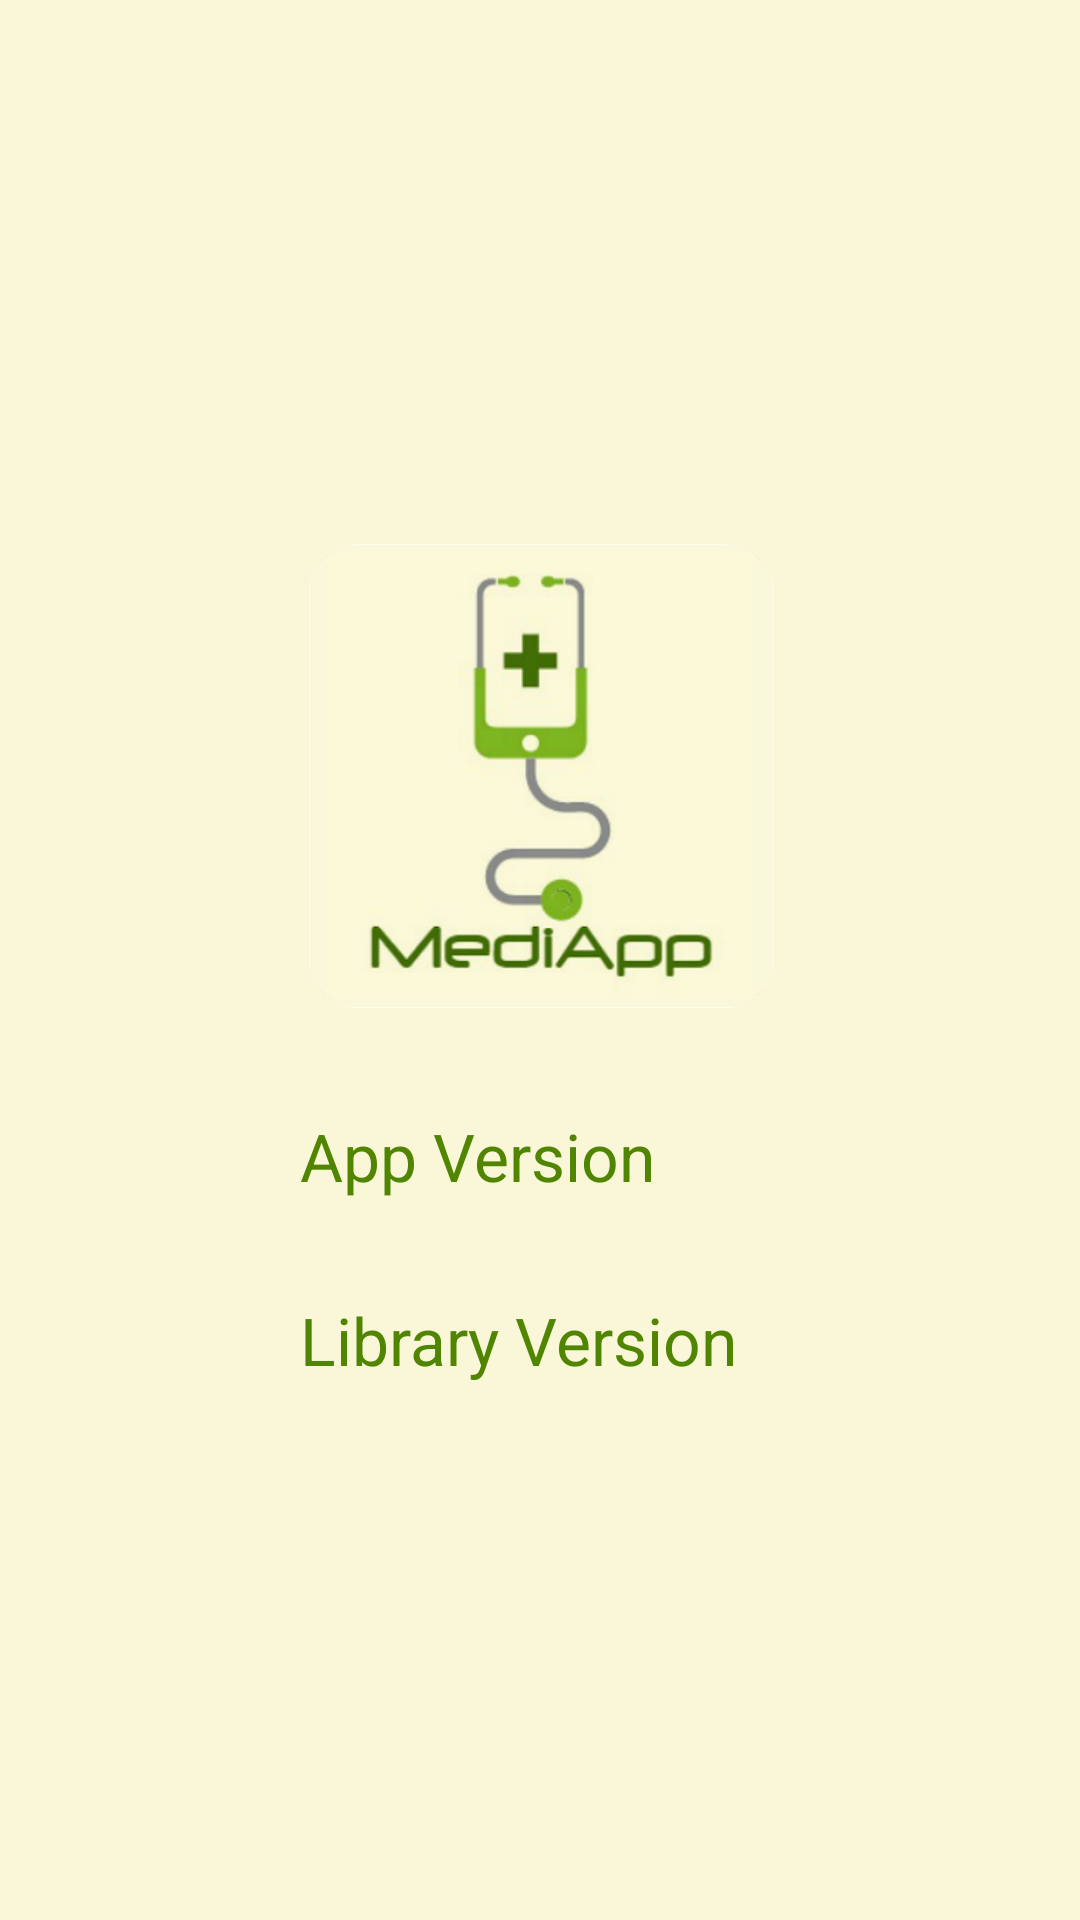

Write the Android layout XML for this screen, with the resource values it uses.
<!-- AndroidManifest.xml: application theme AppTheme -->
<!-- res/layout/activity_about.xml -->
<?xml version="1.0" encoding="utf-8"?>
<RelativeLayout xmlns:android="http://schemas.android.com/apk/res/android"
                xmlns:tools="http://schemas.android.com/tools"
                android:layout_width="match_parent"
                android:layout_height="match_parent"
                tools:context="nyshgale.android.mediapp.ActivityAbout">

	<LinearLayout
		android:layout_width="wrap_content"
		android:layout_height="wrap_content"
		android:layout_centerInParent="true"
		android:orientation="vertical">

		<ImageView
			android:id="@+id/image_logo__activity_about"
			android:layout_width="match_parent"
			android:layout_height="wrap_content"
			android:layout_margin="@dimen/dimen_16"
			android:contentDescription="@string/app_name"
			android:scaleType="center"
			android:src="@drawable/logo"/>

		<TextView
			android:id="@+id/textview_app_version__activity_about"
			android:layout_width="match_parent"
			android:layout_height="wrap_content"
			android:padding="@dimen/dimen_16"
			android:text="@string/app_version"
			android:textAppearance="@style/AppTheme.TextAppearance.Label"/>

		<TextView
			android:id="@+id/textview_library_version__activity_about"
			android:layout_width="match_parent"
			android:layout_height="wrap_content"
			android:padding="@dimen/dimen_16"
			android:text="@string/library_version"
			android:textAppearance="@style/AppTheme.TextAppearance.Label"/>

	</LinearLayout>

</RelativeLayout>
<!-- resources referenced by this layout -->
<resources>
  <dimen name="dimen_16">16dp</dimen>
  <!-- drawable logo: png bitmap (drawable-hdpi, 32976 bytes) -->
  <string name="app_name">MediApp</string>
  <string name="app_version">App Version</string>
  <string name="library_version">Library Version</string>
  <style name="AppTheme.TextAppearance.Label" parent="android:TextAppearance.Large">
  		<item name="android:textColor">@color/Text.Title</item>
  	</style>
  <style name="AppTheme" parent="android:Theme.Holo.Light">
  		<item name="android:editTextBackground">@android:drawable/edit_text</item>
  		<item name="android:editTextColor">@color/Text</item>
  		<item name="android:dropDownSpinnerStyle">@style/AppTheme.Spinner</item>
  		<item name="android:windowBackground">@color/Background</item>
  		<item name="android:textColor">@color/Text</item>
  	</style>
  <color name="Text.Title">#446e09</color>
  <color name="Text">#508500</color>
  <style name="AppTheme.Spinner" parent="android:Widget.Spinner.DropDown">
  		<item name="android:background">@android:drawable/edit_text</item>
  		<item name="android:spinnerMode">dialog</item>
  	</style>
  <color name="Background">#faf7d9</color>
</resources>
